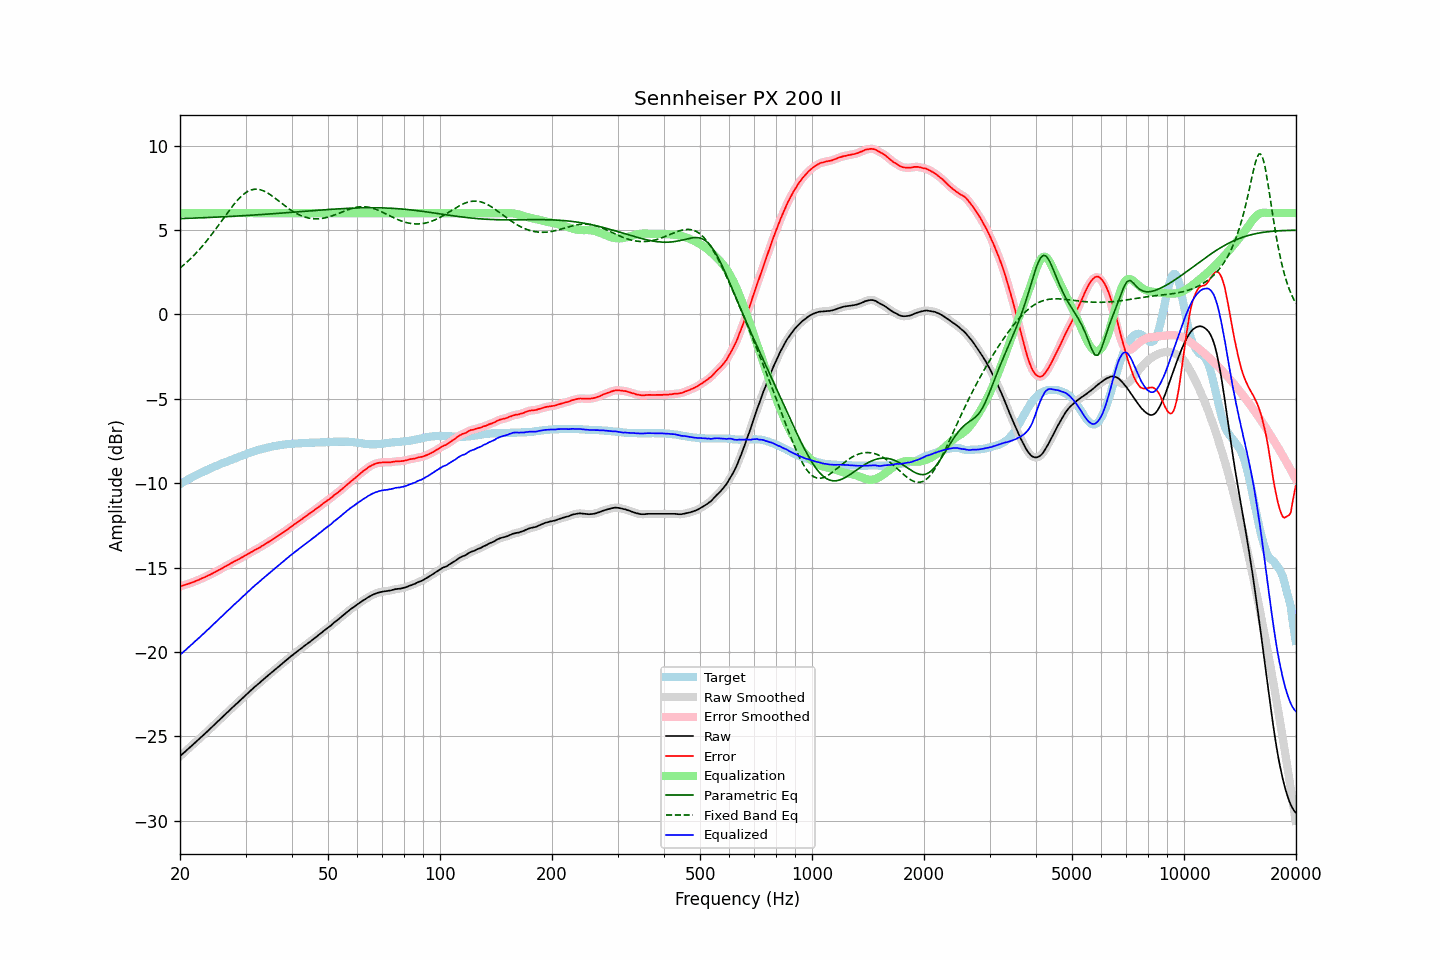

The file beside this chart, header and first rows:
frequency, raw, error, smoothed, error_smoothed, equalization, parametric_eq, fixed_band_eq, equalized_raw, equalized_smoothed, target
20.00, -26.18, -16.12, -26.18, -16.12, 6.00, 5.67, 2.75, -20.18, -20.18, -10.06
20.20, -26.09, -16.09, -26.09, -16.09, 6.00, 5.68, 2.82, -20.09, -20.09, -10.00
20.40, -26.01, -16.06, -26.00, -16.06, 6.00, 5.68, 2.90, -20.01, -20.00, -9.95
20.61, -25.92, -16.03, -25.92, -16.03, 6.00, 5.68, 2.99, -19.92, -19.92, -9.89
20.81, -25.84, -16.00, -25.84, -16.00, 6.00, 5.69, 3.07, -19.84, -19.84, -9.84
21.02, -25.75, -15.97, -25.75, -15.97, 6.00, 5.69, 3.16, -19.75, -19.75, -9.78
21.23, -25.67, -15.94, -25.67, -15.94, 6.00, 5.69, 3.24, -19.67, -19.67, -9.73
21.44, -25.58, -15.90, -25.58, -15.90, 6.00, 5.70, 3.34, -19.58, -19.58, -9.68
21.66, -25.50, -15.87, -25.49, -15.87, 6.00, 5.70, 3.43, -19.50, -19.49, -9.63
21.87, -25.41, -15.83, -25.41, -15.83, 6.00, 5.71, 3.53, -19.41, -19.41, -9.58
22.09, -25.32, -15.79, -25.32, -15.79, 6.00, 5.71, 3.63, -19.32, -19.32, -9.53
22.31, -25.24, -15.76, -25.23, -15.75, 6.00, 5.71, 3.73, -19.24, -19.23, -9.48
22.54, -25.15, -15.71, -25.15, -15.71, 6.00, 5.72, 3.84, -19.15, -19.15, -9.44
22.76, -25.06, -15.67, -25.06, -15.67, 6.00, 5.72, 3.95, -19.06, -19.06, -9.39
22.99, -24.97, -15.62, -24.97, -15.63, 6.00, 5.72, 4.05, -18.97, -18.97, -9.35
23.22, -24.89, -15.59, -24.88, -15.58, 6.00, 5.73, 4.17, -18.89, -18.88, -9.30
23.45, -24.80, -15.54, -24.80, -15.54, 6.00, 5.73, 4.28, -18.80, -18.80, -9.26
23.69, -24.71, -15.50, -24.71, -15.50, 6.00, 5.74, 4.40, -18.71, -18.71, -9.21
23.92, -24.62, -15.45, -24.62, -15.45, 6.00, 5.74, 4.52, -18.62, -18.62, -9.17
24.16, -24.53, -15.41, -24.53, -15.41, 6.00, 5.74, 4.65, -18.53, -18.53, -9.12
24.40, -24.44, -15.36, -24.44, -15.36, 6.00, 5.75, 4.77, -18.44, -18.44, -9.08
24.65, -24.35, -15.31, -24.35, -15.31, 6.00, 5.75, 4.90, -18.35, -18.35, -9.04
24.89, -24.26, -15.26, -24.26, -15.26, 6.00, 5.76, 5.03, -18.26, -18.26, -9.00
25.14, -24.17, -15.21, -24.17, -15.21, 6.00, 5.76, 5.16, -18.17, -18.17, -8.96
25.39, -24.08, -15.16, -24.07, -15.16, 6.00, 5.77, 5.29, -18.08, -18.07, -8.92
25.65, -23.98, -15.10, -23.98, -15.10, 6.00, 5.77, 5.42, -17.98, -17.98, -8.88
25.91, -23.89, -15.05, -23.89, -15.05, 6.00, 5.78, 5.55, -17.89, -17.89, -8.84
26.16, -23.80, -15.00, -23.80, -15.00, 6.00, 5.78, 5.69, -17.80, -17.80, -8.80
26.43, -23.71, -14.94, -23.71, -14.94, 6.00, 5.79, 5.82, -17.71, -17.71, -8.77
26.69, -23.62, -14.89, -23.62, -14.89, 6.00, 5.79, 5.95, -17.62, -17.62, -8.73
26.96, -23.53, -14.84, -23.53, -14.84, 6.00, 5.80, 6.08, -17.53, -17.53, -8.69
27.23, -23.44, -14.78, -23.44, -14.78, 6.00, 5.80, 6.21, -17.44, -17.44, -8.66
27.50, -23.35, -14.73, -23.35, -14.73, 6.00, 5.81, 6.33, -17.35, -17.35, -8.62
27.77, -23.26, -14.68, -23.26, -14.68, 6.00, 5.81, 6.45, -17.26, -17.26, -8.58
28.05, -23.17, -14.62, -23.17, -14.63, 6.00, 5.82, 6.57, -17.17, -17.17, -8.55
28.33, -23.09, -14.58, -23.08, -14.58, 6.00, 5.82, 6.68, -17.09, -17.08, -8.51
28.62, -23.00, -14.53, -23.00, -14.53, 6.00, 5.83, 6.79, -17.00, -17.00, -8.47
28.90, -22.91, -14.48, -22.91, -14.48, 6.00, 5.83, 6.89, -16.91, -16.91, -8.43
29.19, -22.82, -14.42, -22.82, -14.42, 6.00, 5.84, 6.99, -16.82, -16.82, -8.40
29.48, -22.73, -14.37, -22.73, -14.37, 6.00, 5.84, 7.07, -16.73, -16.73, -8.36
29.78, -22.64, -14.32, -22.64, -14.32, 6.00, 5.85, 7.15, -16.64, -16.64, -8.32
30.08, -22.55, -14.26, -22.55, -14.26, 6.00, 5.86, 7.22, -16.55, -16.55, -8.29
30.38, -22.46, -14.21, -22.46, -14.21, 6.00, 5.86, 7.28, -16.46, -16.46, -8.25
30.68, -22.37, -14.15, -22.37, -14.15, 6.00, 5.87, 7.32, -16.37, -16.37, -8.22
30.99, -22.28, -14.10, -22.28, -14.10, 6.00, 5.87, 7.36, -16.28, -16.28, -8.18
31.30, -22.20, -14.05, -22.19, -14.05, 6.00, 5.88, 7.39, -16.20, -16.19, -8.15
31.61, -22.11, -13.99, -22.11, -13.99, 6.00, 5.89, 7.41, -16.11, -16.11, -8.12
31.93, -22.03, -13.94, -22.03, -13.94, 6.00, 5.89, 7.42, -16.03, -16.03, -8.09
32.24, -21.95, -13.89, -21.95, -13.89, 6.00, 5.90, 7.42, -15.95, -15.95, -8.06
32.57, -21.87, -13.84, -21.87, -13.84, 6.00, 5.90, 7.40, -15.87, -15.87, -8.03
32.89, -21.79, -13.79, -21.78, -13.78, 6.00, 5.91, 7.38, -15.79, -15.78, -8.00
33.22, -21.70, -13.72, -21.70, -13.73, 6.00, 5.92, 7.35, -15.70, -15.70, -7.98
33.55, -21.62, -13.67, -21.62, -13.67, 6.00, 5.92, 7.32, -15.62, -15.62, -7.95
33.89, -21.54, -13.61, -21.53, -13.61, 6.00, 5.93, 7.27, -15.54, -15.53, -7.93
34.23, -21.45, -13.54, -21.45, -13.55, 6.00, 5.94, 7.22, -15.45, -15.45, -7.91
34.57, -21.37, -13.49, -21.37, -13.49, 6.00, 5.94, 7.16, -15.37, -15.37, -7.88
34.92, -21.29, -13.43, -21.29, -13.43, 6.00, 5.95, 7.10, -15.29, -15.29, -7.86
35.27, -21.21, -13.37, -21.21, -13.37, 6.00, 5.96, 7.04, -15.21, -15.21, -7.84
35.62, -21.13, -13.31, -21.13, -13.31, 6.00, 5.96, 6.97, -15.13, -15.13, -7.82
35.97, -21.05, -13.25, -21.05, -13.25, 6.00, 5.97, 6.89, -15.05, -15.05, -7.80
... 635 more rows
